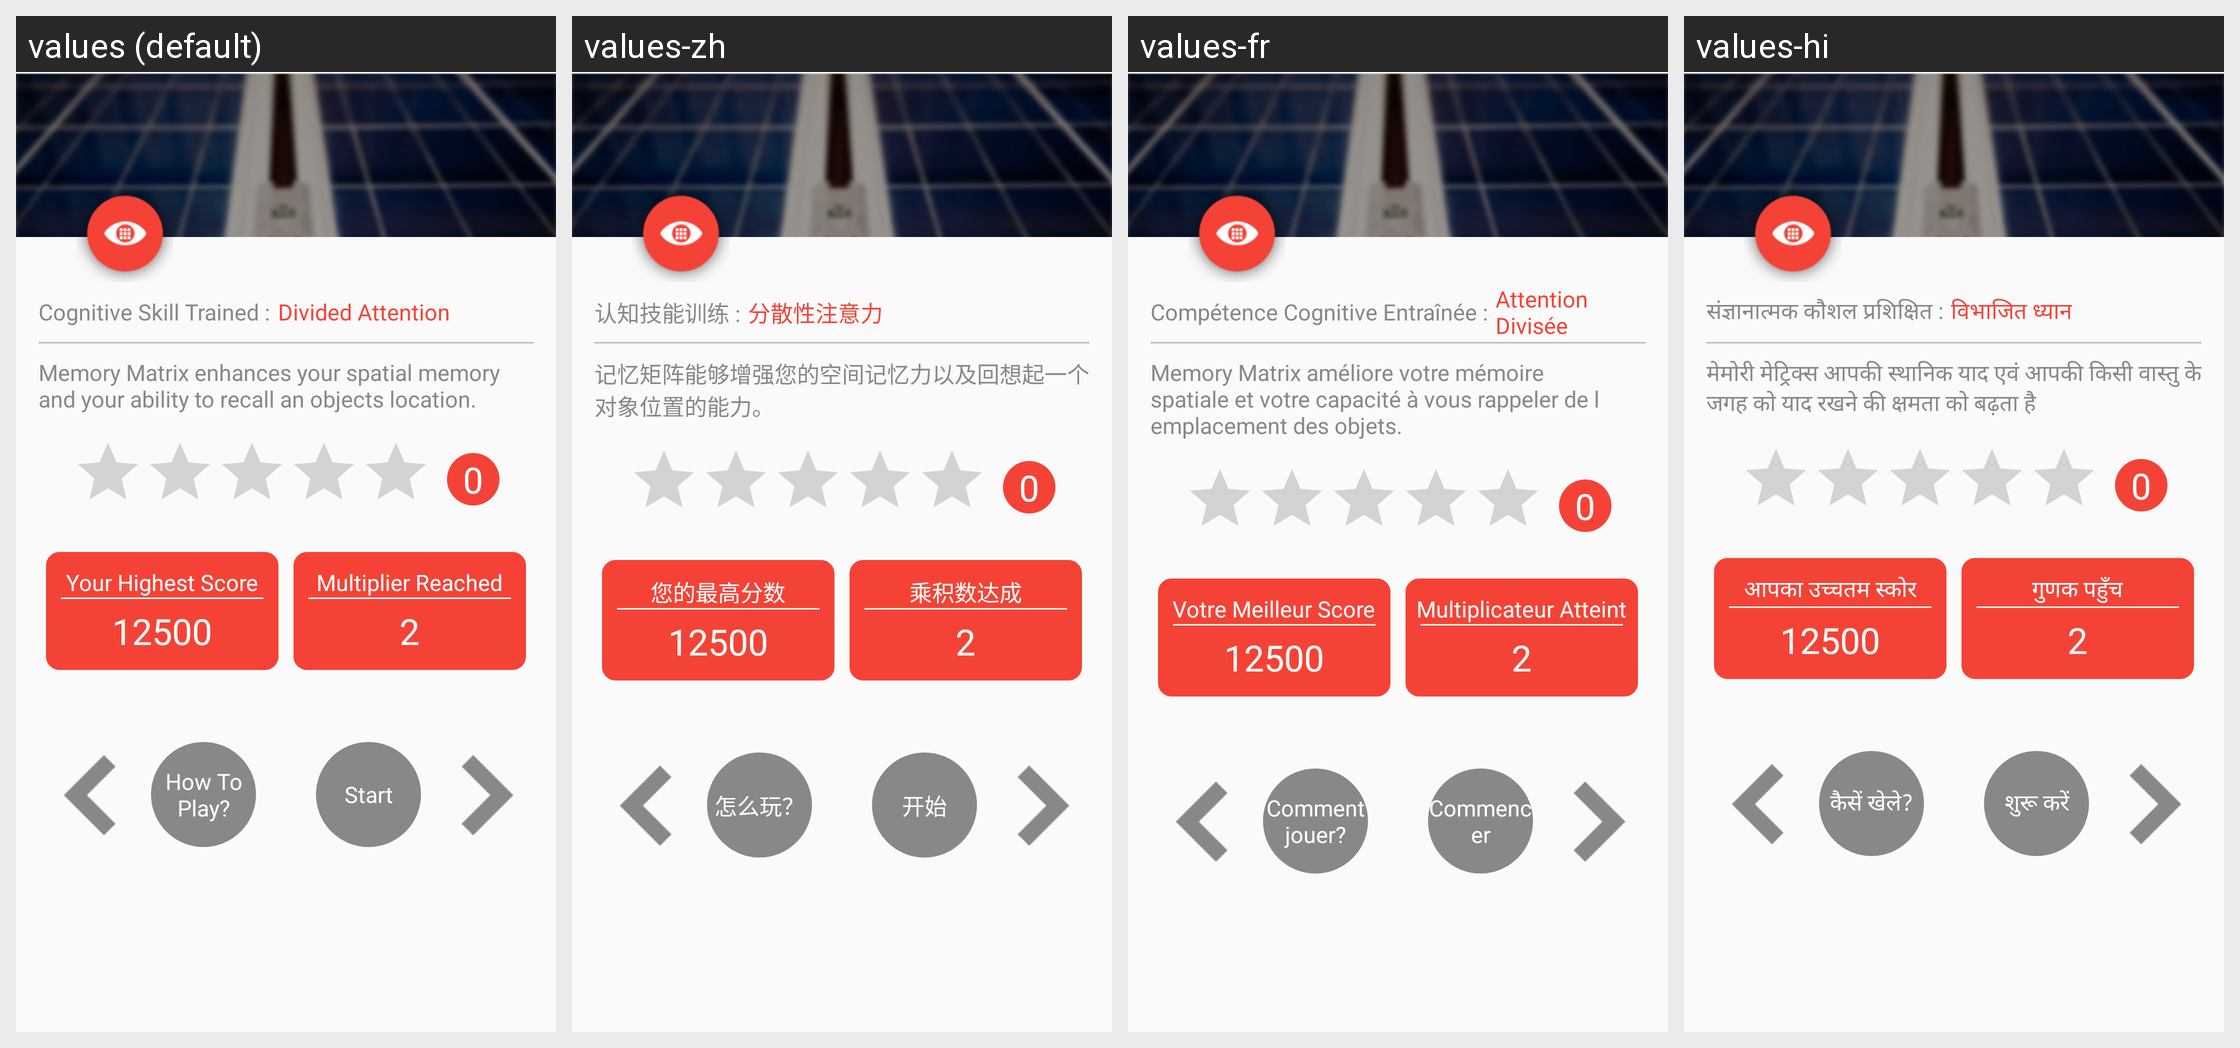

The Android screen above is rendered under several locales of the same app. Produce the string resources it draws, with the default and per-locale values.
Android screen res/layout/activity_memory_matrix.xml rendered under 4 locales, left to right: values (default), values-zh, values-fr, values-hi. Device: Nexus 5 (rendered at 1080×1920; each locale shown at half size, 540×960, under a caption strip naming it); theme AppTheme.
Other locales in the repository, not shown: values-ar, values-de, values-es, values-it, values-ja, values-ko, values-pt, values-ru, values-tr.
Strings drawn on this screen, with the default value and each locale's value (text and hints the layout hard-codes, and strings that could not be matched under every locale, appear in the picture but are not listed):

cognative_skill_trained
  values: Cognitive Skill Trained :
  values-zh: 认知技能训练 :
  values-fr: Compétence Cognitive Entraînée :
  values-hi: संज्ञानात्मक कौशल प्रशिक्षित :

divided_attention
  values: Divided Attention
  values-zh: 分散性注意力
  values-fr: Attention Divisée
  values-hi: विभाजित ध्यान

memory_matrix_instruction
  values: Memory Matrix enhances your spatial memory and your ability to recall an objects location.
  values-zh: 记忆矩阵能够增强您的空间记忆力以及回想起一个对象位置的能力。
  values-fr: Memory Matrix améliore votre mémoire spatiale et votre capacité à vous rappeler de l emplacement des objets.
  values-hi: मेमोरी मेट्रिक्स आपकी स्थानिक याद एवं आपकी किसी वास्तु के जगह को याद रखने की क्षमता को बढ़ता है 

your_highest_score
  values: Your Highest Score
  values-zh: 您的最高分数
  values-fr: Votre Meilleur Score
  values-hi: आपका उच्चतम स्कोर

score
  values: 12500
  values-zh: 12500
  values-fr: 12500
  values-hi: 12500

multiplier_reach
  values: Multiplier Reached
  values-zh: 乘积数达成
  values-fr: Multiplicateur Atteint
  values-hi: गुणक पहुँच

multiplier_completed
  values: 2
  values-zh: 2
  values-fr: 2
  values-hi: 2

how_to_play
  values: How To Play?
  values-zh: 怎么玩？
  values-fr: Comment jouer?
  values-hi: कैसें खेले?

start_game
  values: Start
  values-zh: 开始
  values-fr: Commencer
  values-hi: शुरू करें
